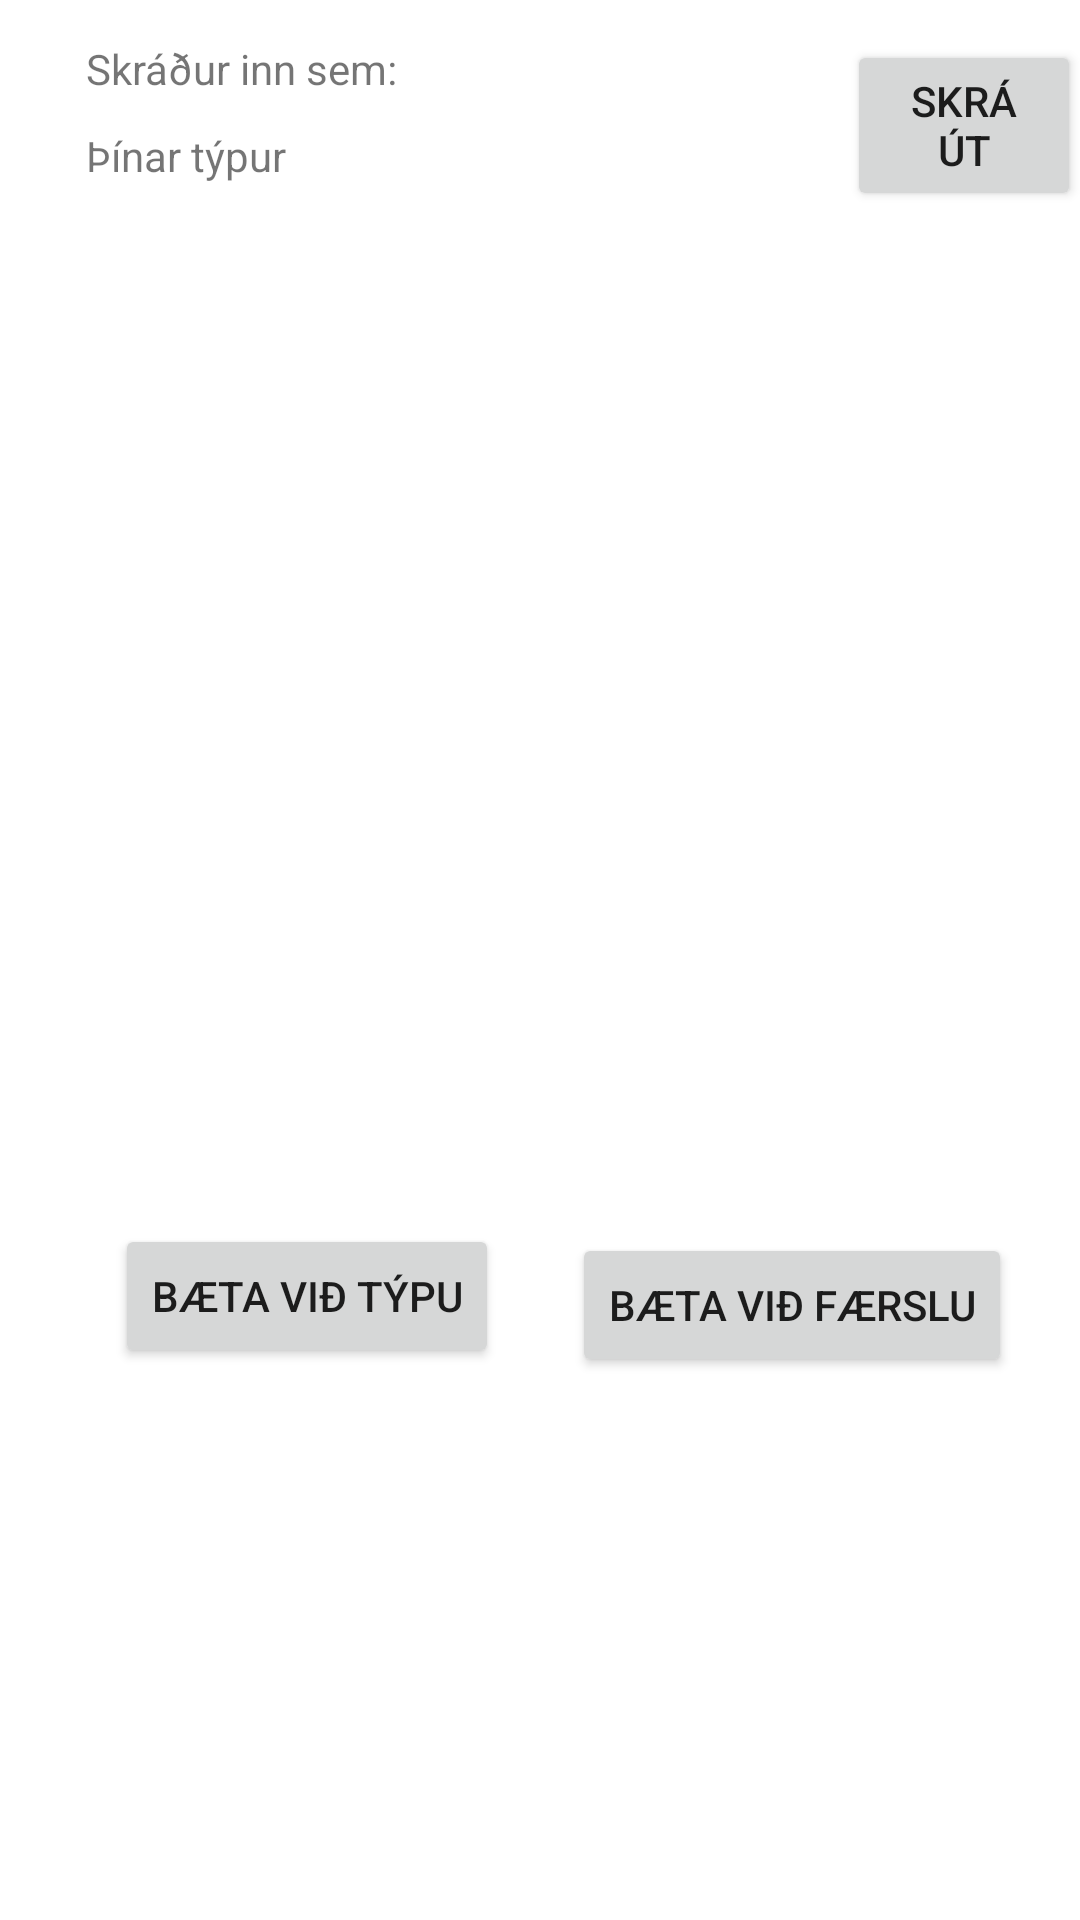

Layout XML and referenced resources for this Android screen:
<!-- AndroidManifest.xml: application theme Theme.BaraSpara -->
<!-- res/layout/activity_home_screen.xml -->
<?xml version="1.0" encoding="utf-8"?>
<androidx.constraintlayout.widget.ConstraintLayout xmlns:android="http://schemas.android.com/apk/res/android"
    xmlns:app="http://schemas.android.com/apk/res-auto"
    xmlns:tools="http://schemas.android.com/tools"
    android:layout_width="match_parent"
    android:layout_height="match_parent"
    tools:context=".HomeScreen">

    <TextView
        android:id="@+id/Usertest"
        android:layout_width="257dp"
        android:layout_height="29dp"
        android:text="@string/user_loggedin_headers"
        app:layout_constraintBottom_toBottomOf="parent"
        app:layout_constraintEnd_toEndOf="parent"
        app:layout_constraintHorizontal_bias="0.279"
        app:layout_constraintStart_toStartOf="parent"
        app:layout_constraintTop_toTopOf="parent"
        app:layout_constraintVertical_bias="0.022" />

    <TextView
        android:id="@+id/SavingTypesListLabel"
        android:layout_width="257dp"
        android:layout_height="21dp"
        android:text="@string/label_savingType_list"
        app:layout_constraintBottom_toBottomOf="parent"
        app:layout_constraintEnd_toEndOf="parent"
        app:layout_constraintHorizontal_bias="0.279"
        app:layout_constraintStart_toStartOf="parent"
        app:layout_constraintTop_toBottomOf="@+id/Usertest"
        app:layout_constraintVertical_bias="0.0" />

    <androidx.recyclerview.widget.RecyclerView
        android:id="@+id/recyclerView"
        android:layout_width="308dp"
        android:layout_height="331dp"
        app:layout_constraintBottom_toBottomOf="parent"
        app:layout_constraintEnd_toEndOf="parent"
        app:layout_constraintHorizontal_bias="0.417"
        app:layout_constraintStart_toStartOf="parent"
        app:layout_constraintTop_toBottomOf="@+id/SavingTypesListLabel"
        app:layout_constraintVertical_bias="0.0" />

    <Button
        android:id="@+id/logOut"
        android:layout_width="78dp"
        android:layout_height="57dp"
        android:text="@string/label_button_logout"
        app:layout_constraintBottom_toBottomOf="parent"
        app:layout_constraintEnd_toEndOf="parent"
        app:layout_constraintHorizontal_bias="0.949"
        app:layout_constraintStart_toEndOf="@+id/Usertest"
        app:layout_constraintTop_toTopOf="@+id/Usertest"
        app:layout_constraintVertical_bias="0.0" />

    <Button
        android:id="@+id/addSavingType"
        android:layout_width="95dp"
        android:layout_height="74dp"
        android:layout_marginStart="16dp"
        android:layout_marginTop="12dp"
        android:text="@string/label_button_add_saving_type"
        app:layout_constraintBottom_toBottomOf="parent"
        app:layout_constraintEnd_toEndOf="parent"
        app:layout_constraintHorizontal_bias="0.0"
        app:layout_constraintStart_toEndOf="@+id/logOut"
        app:layout_constraintTop_toBottomOf="@+id/recyclerView"
        app:layout_constraintVertical_bias="0.003" />

    <Button
        android:id="@+id/button"
        android:layout_width="wrap_content"
        android:layout_height="wrap_content"
        android:text="@string/label_button_add_saving_type"
        app:layout_constraintBottom_toBottomOf="parent"
        app:layout_constraintEnd_toEndOf="parent"
        app:layout_constraintHorizontal_bias="0.165"
        app:layout_constraintStart_toStartOf="parent"
        app:layout_constraintTop_toBottomOf="@+id/recyclerView"
        app:layout_constraintVertical_bias="0.069" />

    <Button
        android:id="@+id/button4"
        android:layout_width="wrap_content"
        android:layout_height="wrap_content"
        android:layout_marginTop="12dp"
        android:text="@string/label_button_add_transaction"
        app:layout_constraintBottom_toBottomOf="parent"
        app:layout_constraintEnd_toEndOf="parent"
        app:layout_constraintHorizontal_bias="0.516"
        app:layout_constraintStart_toEndOf="@+id/button"
        app:layout_constraintTop_toBottomOf="@+id/recyclerView"
        app:layout_constraintVertical_bias="0.025" />

</androidx.constraintlayout.widget.ConstraintLayout>
<!-- resources referenced by this layout -->
<resources>
  <string name="label_button_add_saving_type">Bæta við týpu</string>
  <string name="label_button_add_transaction">Bæta við færslu</string>
  <string name="label_button_logout">Skrá út</string>
  <string name="label_savingType_list">Þínar týpur</string>
  <string name="user_loggedin_headers">Skráður inn sem:</string>
  <style name="Theme.BaraSpara" parent="Theme.MaterialComponents.DayNight.DarkActionBar">
          
          <item name="colorPrimary">@color/purple_500</item>
          <item name="colorPrimaryVariant">@color/purple_700</item>
          <item name="colorOnPrimary">@color/white</item>
          
          <item name="colorSecondary">@color/teal_200</item>
          <item name="colorSecondaryVariant">@color/teal_700</item>
          <item name="colorOnSecondary">@color/black</item>
          
          <item name="android:statusBarColor" tools:targetApi="l">?attr/colorPrimaryVariant</item>
          
      </style>
  <!-- not gathered from this repository: default colours our renderer supplied (Android Studio template values) -->
  <color name="purple_500">#FF6200EE</color>
  <color name="purple_700">#FF3700B3</color>
  <color name="teal_200">#FF03DAC5</color>
  <color name="teal_700">#FF018786</color>
  <color name="black">#FF000000</color>
  <color name="white">#FFFFFFFF</color>
</resources>
